Photos from the image-classification dataset "metis-s112-p224" in the GitHub repository jdkuhnke/HiC. Its 2 classes are: honeycomb absent, honeycomb present.

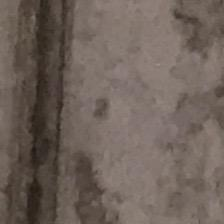
Label: honeycomb absent

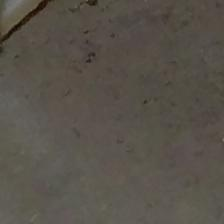
Label: honeycomb absent

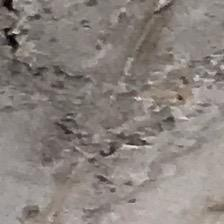
Label: honeycomb present

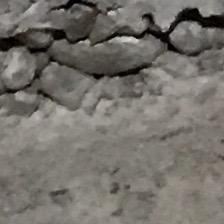
Label: honeycomb present

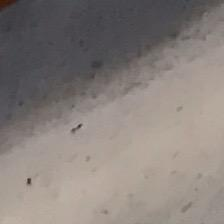
Label: honeycomb absent

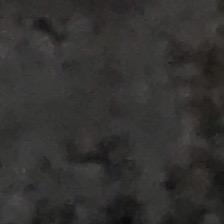
Label: honeycomb present
